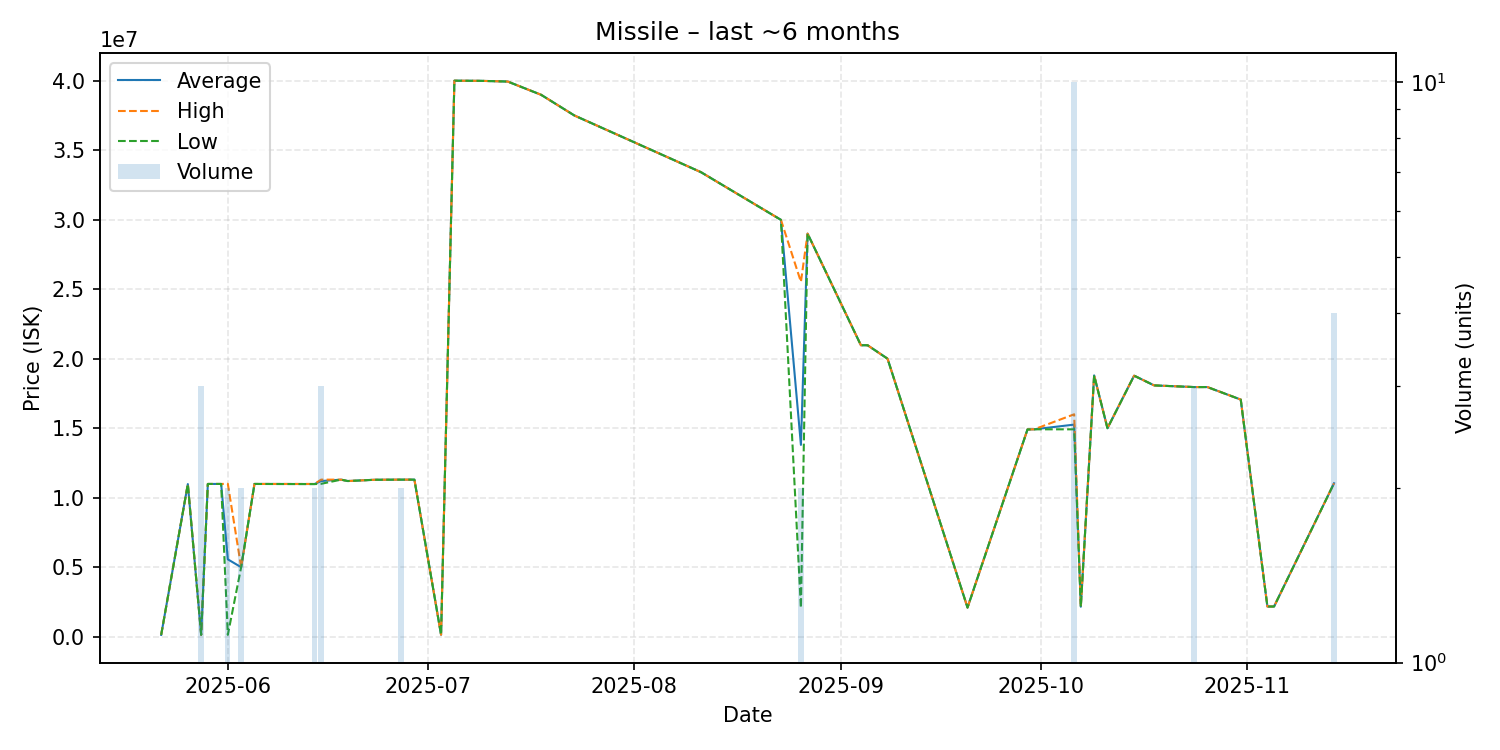

Values plotted in this chart, from the file beside it:
date, average, highest, lowest, order_count, volume
2025-05-22, 132700, 132700, 132700, 1, 1
2025-05-26, 10980000, 10980000, 10980000, 1, 1
2025-05-28, 135300, 135300, 135300, 1, 3
2025-05-29, 10990000, 10990000, 10990000, 1, 1
2025-05-31, 10990000, 10990000, 10990000, 1, 1
2025-06-01, 5567650, 11000000, 135300, 2, 2
2025-06-03, 5000000, 5000000, 5000000, 1, 2
2025-06-05, 10990000, 10990000, 10990000, 1, 1
2025-06-14, 10985000, 10990000, 10980000, 2, 2
2025-06-15, 11200000, 11300000, 11000000, 3, 3
2025-06-18, 11300000, 11300000, 11300000, 1, 1
2025-06-19, 11200000, 11200000, 11200000, 1, 1
2025-06-23, 11290000, 11290000, 11290000, 1, 1
2025-06-27, 11300000, 11300000, 11300000, 2, 2
2025-06-29, 11300000, 11300000, 11300000, 1, 1
2025-07-03, 141600, 141600, 141600, 1, 1
2025-07-05, 40000000, 40000000, 40000000, 1, 1
2025-07-09, 39990000, 39990000, 39990000, 1, 1
2025-07-13, 39940000, 39940000, 39940000, 1, 1
2025-07-18, 38990000, 38990000, 38990000, 1, 1
2025-07-23, 37500000, 37500000, 37500000, 1, 1
2025-08-11, 33420000, 33420000, 33420000, 1, 1
2025-08-23, 29990000, 29990000, 29990000, 1, 1
2025-08-26, 13800500, 25530000, 2071000, 2, 2
2025-08-27, 29000000, 29000000, 29000000, 1, 1
2025-09-04, 20970000, 20970000, 20970000, 1, 1
2025-09-05, 20970000, 20970000, 20970000, 1, 1
2025-09-08, 20000000, 20000000, 20000000, 1, 1
2025-09-20, 2095000, 2095000, 2095000, 1, 1
2025-09-29, 14910000, 14910000, 14910000, 1, 1
2025-09-30, 14920000, 14920000, 14920000, 1, 1
2025-10-06, 15259000, 16000000, 14920000, 5, 10
2025-10-07, 2158000, 2158000, 2158000, 1, 1
2025-10-09, 18800000, 18800000, 18800000, 1, 1
2025-10-11, 15000000, 15000000, 15000000, 1, 1
2025-10-15, 18780000, 18780000, 18780000, 1, 1
2025-10-18, 18080000, 18080000, 18080000, 1, 1
2025-10-24, 17960000, 17960000, 17960000, 3, 3
2025-10-26, 17960000, 17960000, 17960000, 1, 1
2025-10-31, 17060000, 17060000, 17060000, 1, 1
2025-11-04, 2173000, 2173000, 2173000, 1, 1
2025-11-05, 2172000, 2172000, 2172000, 1, 1
2025-11-14, 11040000, 11040000, 11040000, 1, 4
